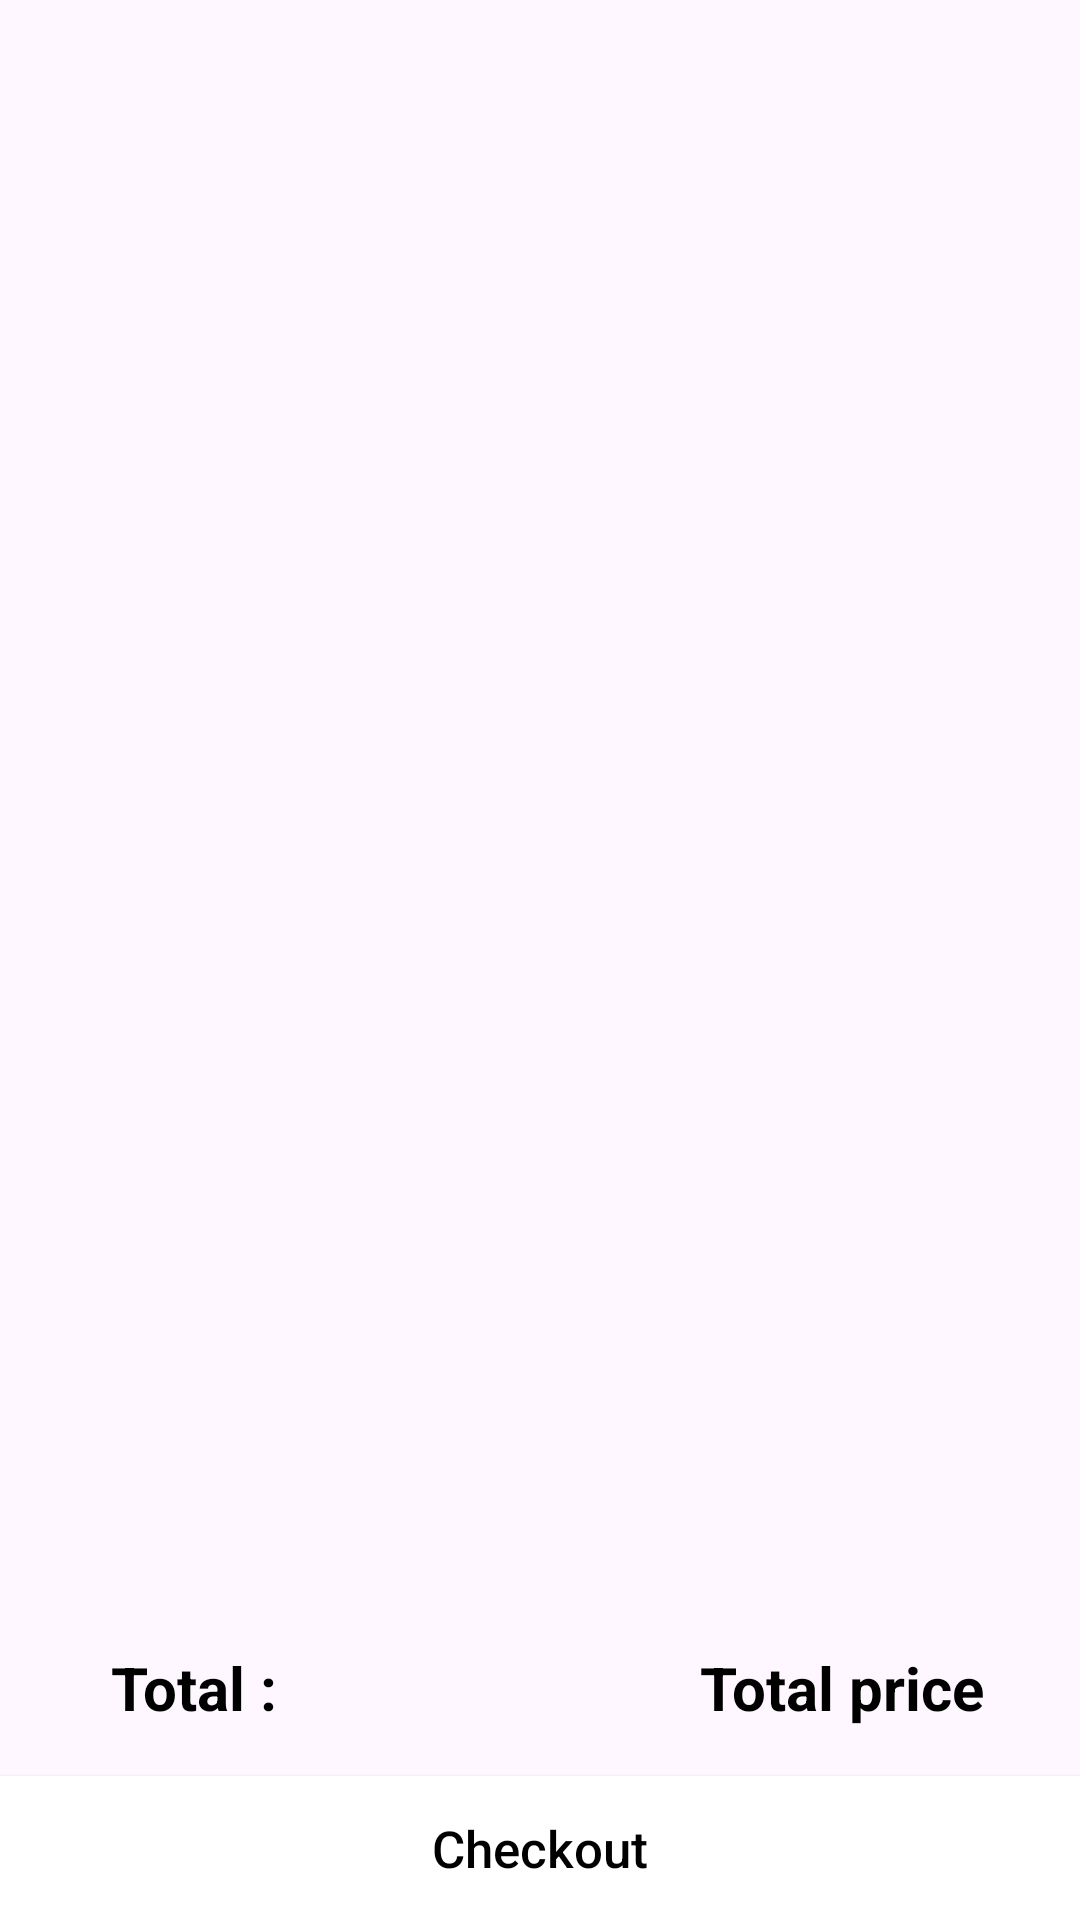

Produce the Android XML layout that renders to this screen, including the resource entries it uses.
<!-- AndroidManifest.xml: application theme Theme.Nizarsproject -->
<!-- res/layout/fragment_cart.xml -->
<?xml version="1.0" encoding="utf-8"?>
<androidx.constraintlayout.widget.ConstraintLayout xmlns:android="http://schemas.android.com/apk/res/android"
    xmlns:app="http://schemas.android.com/apk/res-auto"
    xmlns:tools="http://schemas.android.com/tools"
    android:layout_width="match_parent"
    android:background="@drawable/headerbkg"
    android:layout_height="match_parent"
    tools:context=".Client.CartFragment">

    <androidx.recyclerview.widget.RecyclerView
        android:id="@+id/cartRecyclerView"
        android:layout_width="0dp"
        android:layout_height="0dp"
        android:layout_marginBottom="16dp"
        app:layout_constraintBottom_toTopOf="@+id/totalInCartTV"
        app:layout_constraintEnd_toEndOf="parent"
        app:layout_constraintHorizontal_bias="0.5"
        app:layout_constraintStart_toStartOf="parent"
        app:layout_constraintTop_toTopOf="parent" />

    <TextView
        android:id="@+id/totalInCartTV"
        android:layout_width="wrap_content"
        android:layout_height="wrap_content"
        android:layout_marginStart="32dp"
        android:layout_marginBottom="16dp"
        android:text=" Total :"
        android:textColor="@color/black"
        android:textSize="20sp"
        android:textStyle="bold"
        app:layout_constraintBottom_toTopOf="@+id/cartFragmentCheckoutBtn"
        app:layout_constraintStart_toStartOf="parent" />

    <TextView
        android:id="@+id/cartFragmentTotalPriceTv"
        android:layout_width="wrap_content"
        android:layout_height="wrap_content"
        android:layout_marginEnd="32dp"
        android:text="Total price"
        android:textColor="@color/black"
        android:textSize="20sp"
        android:textStyle="bold"
        app:layout_constraintEnd_toEndOf="parent"
        app:layout_constraintTop_toTopOf="@+id/totalInCartTV" />

    <androidx.appcompat.widget.AppCompatButton
        android:id="@+id/cartFragmentCheckoutBtn"
        android:layout_width="0dp"
        android:layout_height="wrap_content"
        android:background="@color/white"
        android:text="Checkout"
        android:textAllCaps="false"
        android:textColor="@color/black"
        android:textSize="17sp"
        app:layout_constraintBottom_toBottomOf="parent"
        app:layout_constraintEnd_toEndOf="parent"
        app:layout_constraintHorizontal_bias="0.498"
        app:layout_constraintStart_toStartOf="parent" />

    <androidx.cardview.widget.CardView
        android:id="@+id/cartFragmentCardView"
        android:layout_width="0dp"
        android:layout_height="200dp"
        android:layout_marginStart="24dp"
        android:layout_marginEnd="24dp"
        app:cardCornerRadius="8dp"
        android:visibility="invisible"
        app:layout_constraintBottom_toBottomOf="parent"
        app:layout_constraintEnd_toEndOf="parent"
        app:layout_constraintHorizontal_bias="0.5"
        app:layout_constraintStart_toStartOf="parent"
        app:layout_constraintTop_toTopOf="parent">

        <androidx.constraintlayout.widget.ConstraintLayout
            android:layout_width="match_parent"
            android:layout_height="match_parent">

            <TextView
                android:id="@+id/orderPlacedTV"
                android:layout_width="wrap_content"
                android:layout_height="wrap_content"
                android:text="Your Order has been placed"
                android:textColor="@color/black"
                android:textSize="22sp"
                android:textStyle="bold"
                app:layout_constraintBottom_toBottomOf="parent"
                app:layout_constraintEnd_toEndOf="parent"
                app:layout_constraintHorizontal_bias="0.5"
                app:layout_constraintStart_toStartOf="parent"
                app:layout_constraintTop_toBottomOf="@+id/imageViewGreen" />

            <ImageView
                android:id="@+id/imageViewGreen"
                android:layout_width="70dp"
                android:layout_height="70dp"
                android:layout_marginTop="16dp"
                app:layout_constraintEnd_toEndOf="parent"
                app:layout_constraintHorizontal_bias="0.5"
                app:layout_constraintStart_toStartOf="parent"
                app:layout_constraintTop_toTopOf="parent"
                app:srcCompat="@drawable/baseline_check_24" />
        </androidx.constraintlayout.widget.ConstraintLayout>
    </androidx.cardview.widget.CardView>

</androidx.constraintlayout.widget.ConstraintLayout>
<!-- resources referenced by this layout -->
<resources>
  <color name="black">#FF000000</color>
  <color name="white">#FFFFFFFF</color>
  <style name="Theme.Nizarsproject" parent="Base.Theme.Nizarsproject" />
  <style name="Base.Theme.Nizarsproject" parent="Theme.Material3.DayNight.NoActionBar">
          
          <item name="colorPrimary">@color/lavender</item>
          <item name="colorPrimaryVariant">@color/lavender</item>
          <item name="colorOnPrimary">@color/white</item>
          
          <item name="colorSecondary">@color/teal_200</item>
          <item name="colorSecondaryVariant">@color/teal_700</item>
          <item name="colorOnSecondary">@color/black</item>
          
          <item name="android:statusBarColor">?attr/colorPrimaryVariant</item>
            
          
      </style>
  <color name="lavender">#8692f7</color>
  <color name="teal_200">#FF03DAC5</color>
  <color name="teal_700">#FF018786</color>
</resources>
